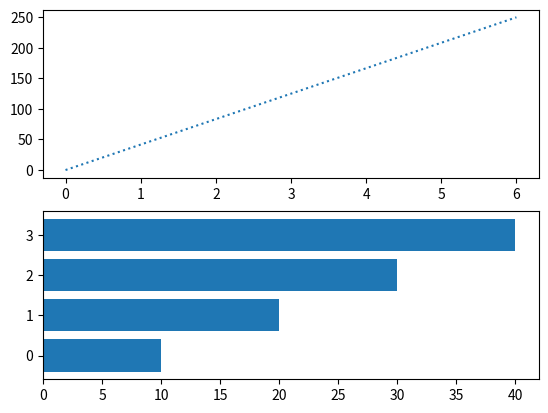

Reproduce this figure in Python.
import matplotlib.pyplot as plt
import numpy as np

xpoints = np.array([0,6])
ypoints = np.array([0,250])

plt.subplot(2,1,1)

plt.plot(xpoints,ypoints,linestyle='dotted')

#plot 2
x = np.array([0, 1, 2, 3])
y = np.array([10, 20, 30, 40])

plt.subplot(2,1,2)
plt.barh(x,y)
plt.show()
